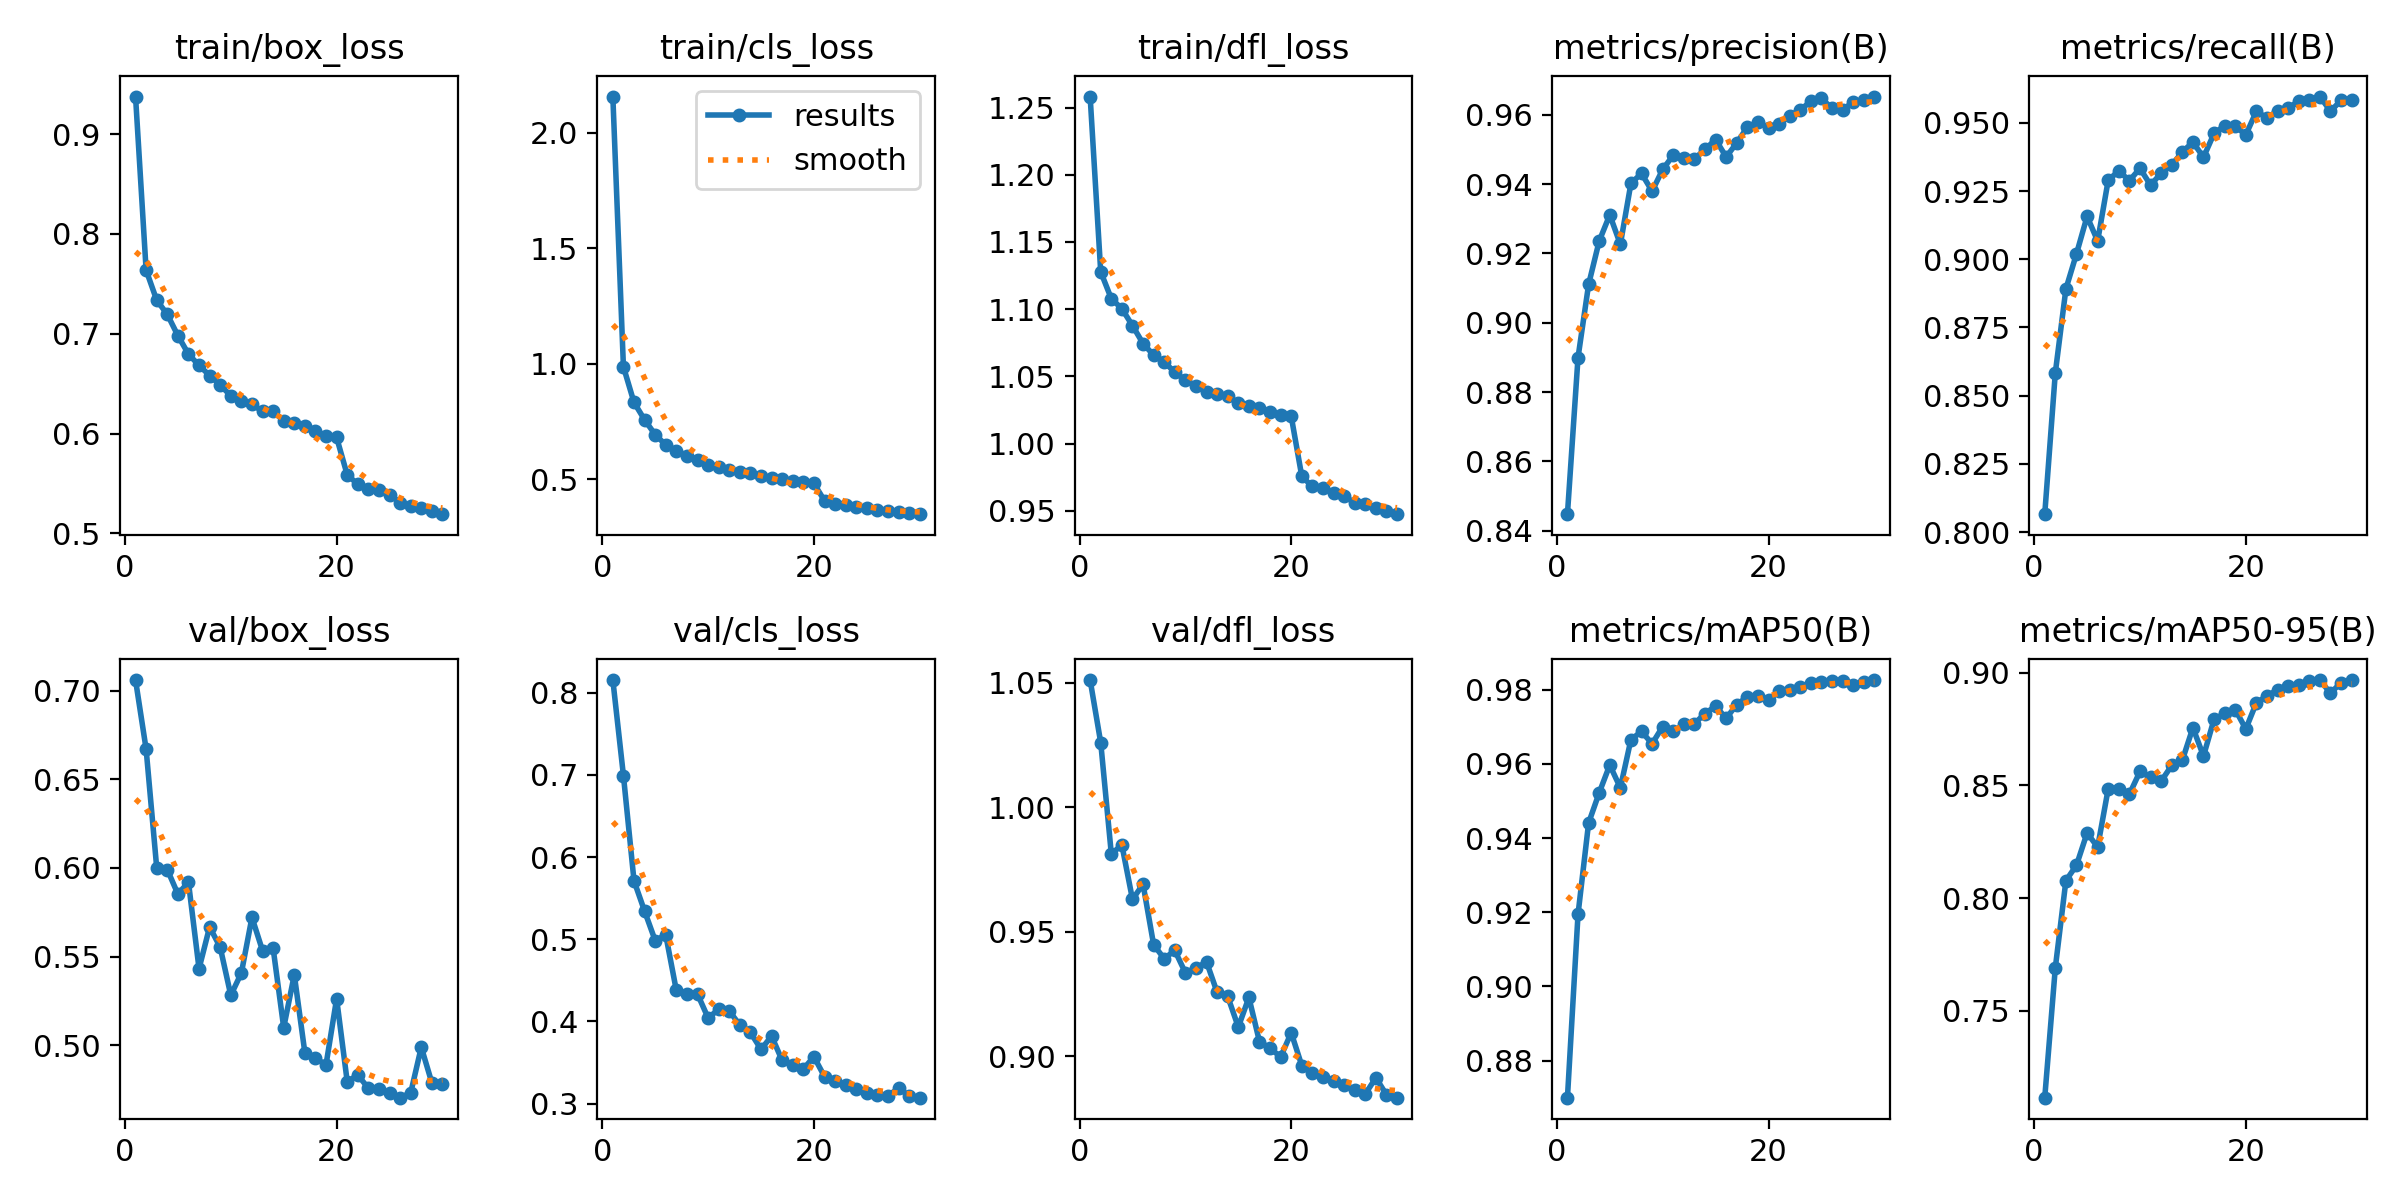

Source data for this figure (header and first rows):
epoch, time, train/box_loss, train/cls_loss, train/dfl_loss, metrics/precision(B), metrics/recall(B), metrics/mAP50(B), metrics/mAP50-95(B), val/box_loss, val/cls_loss, val/dfl_loss, lr/pg0, lr/pg1, lr/pg2
1, 96.86, 0.9376, 2.156, 1.258, 0.8448, 0.8066, 0.87, 0.7114, 0.706, 0.8155, 1.051, 0.000175, 0.000175, 0.000175
2, 192.4, 0.7637, 0.9865, 1.128, 0.89, 0.8584, 0.9194, 0.7691, 0.667, 0.6993, 1.026, 0.0003387, 0.0003387, 0.0003387
3, 308.8, 0.7336, 0.8318, 1.108, 0.911, 0.8892, 0.9441, 0.8077, 0.6001, 0.5712, 0.9813, 0.0004909, 0.0004909, 0.0004909
4, 403.8, 0.7194, 0.7567, 1.1, 0.9236, 0.902, 0.9522, 0.8146, 0.5991, 0.5343, 0.9848, 0.0004739, 0.0004739, 0.0004739
5, 498.8, 0.6982, 0.6923, 1.088, 0.9311, 0.9157, 0.9597, 0.8289, 0.5853, 0.4985, 0.963, 0.0004566, 0.0004566, 0.0004566
6, 593.7, 0.6796, 0.6479, 1.074, 0.9226, 0.9067, 0.9536, 0.8226, 0.5919, 0.5053, 0.969, 0.0004392, 0.0004392, 0.0004392
7, 688.4, 0.6683, 0.6218, 1.066, 0.9402, 0.9291, 0.9666, 0.8486, 0.5432, 0.4378, 0.9447, 0.0004219, 0.0004219, 0.0004219
8, 783, 0.6581, 0.602, 1.061, 0.9431, 0.9324, 0.9688, 0.8485, 0.5667, 0.4337, 0.9391, 0.0004045, 0.0004045, 0.0004045
9, 877.4, 0.6486, 0.5833, 1.053, 0.9379, 0.9288, 0.9655, 0.8461, 0.5552, 0.4333, 0.9425, 0.0003871, 0.0003871, 0.0003871
10, 971.7, 0.6379, 0.5625, 1.047, 0.9442, 0.9333, 0.9701, 0.8562, 0.5282, 0.4044, 0.9335, 0.0003698, 0.0003698, 0.0003698
11, 1066, 0.633, 0.5523, 1.043, 0.9483, 0.9272, 0.9688, 0.8537, 0.5407, 0.4147, 0.9354, 0.0003524, 0.0003524, 0.0003524
12, 1160, 0.6292, 0.539, 1.038, 0.9475, 0.9316, 0.9707, 0.8519, 0.5721, 0.4128, 0.9378, 0.0003351, 0.0003351, 0.0003351
13, 1255, 0.6224, 0.5296, 1.037, 0.9473, 0.9345, 0.9709, 0.8589, 0.5533, 0.3957, 0.9256, 0.0003177, 0.0003177, 0.0003177
14, 1350, 0.6223, 0.5249, 1.035, 0.95, 0.9394, 0.9736, 0.8612, 0.5547, 0.3867, 0.924, 0.0003003, 0.0003003, 0.0003003
15, 1445, 0.6128, 0.5113, 1.03, 0.9528, 0.9429, 0.9756, 0.8756, 0.5099, 0.3661, 0.9117, 0.000283, 0.000283, 0.000283
16, 1540, 0.611, 0.5062, 1.028, 0.9478, 0.9374, 0.9723, 0.863, 0.5397, 0.3822, 0.9235, 0.0002656, 0.0002656, 0.0002656
17, 1635, 0.6081, 0.4994, 1.027, 0.9519, 0.9461, 0.976, 0.8794, 0.4957, 0.3525, 0.9058, 0.0002483, 0.0002483, 0.0002483
18, 1730, 0.6027, 0.4913, 1.024, 0.9564, 0.949, 0.9781, 0.8819, 0.4926, 0.3468, 0.9032, 0.0002309, 0.0002309, 0.0002309
19, 1825, 0.5977, 0.486, 1.021, 0.9579, 0.9487, 0.9782, 0.8837, 0.489, 0.3422, 0.8996, 0.0002136, 0.0002136, 0.0002136
20, 1920, 0.5961, 0.4812, 1.02, 0.9562, 0.9456, 0.9771, 0.8751, 0.5262, 0.3571, 0.9094, 0.0001962, 0.0001962, 0.0001962
21, 2010, 0.5587, 0.4062, 0.9756, 0.9572, 0.9542, 0.9798, 0.8867, 0.4795, 0.333, 0.8962, 0.0001788, 0.0001788, 0.0001788
22, 2099, 0.5492, 0.3933, 0.9681, 0.9597, 0.9518, 0.9799, 0.8897, 0.4832, 0.3277, 0.8933, 0.0001615, 0.0001615, 0.0001615
23, 2188, 0.545, 0.3856, 0.9668, 0.9614, 0.9544, 0.9809, 0.8925, 0.4757, 0.3226, 0.8916, 0.0001441, 0.0001441, 0.0001441
24, 2277, 0.5435, 0.381, 0.9633, 0.9639, 0.9555, 0.9818, 0.894, 0.475, 0.3182, 0.8899, 0.0001268, 0.0001268, 0.0001268
25, 2366, 0.5389, 0.3754, 0.9609, 0.9647, 0.9579, 0.9821, 0.8946, 0.4729, 0.3135, 0.8883, 0.0001094, 0.0001094, 0.0001094
26, 2455, 0.5309, 0.3666, 0.956, 0.9618, 0.9584, 0.9822, 0.8964, 0.4704, 0.3102, 0.8864, 9.205e-05, 9.205e-05, 9.205e-05
27, 2544, 0.5276, 0.3628, 0.9548, 0.9614, 0.9597, 0.9824, 0.8968, 0.4731, 0.3098, 0.8848, 7.4692e-05, 7.4692e-05, 7.4692e-05
28, 2633, 0.5254, 0.3565, 0.9523, 0.9637, 0.9543, 0.9814, 0.8909, 0.4989, 0.3188, 0.8913, 5.7334e-05, 5.7334e-05, 5.7334e-05
29, 2721, 0.5219, 0.3524, 0.95, 0.9642, 0.9583, 0.982, 0.8957, 0.4787, 0.3096, 0.8844, 3.9976e-05, 3.9976e-05, 3.9976e-05
30, 2810, 0.5192, 0.3479, 0.9475, 0.9652, 0.9584, 0.9826, 0.8968, 0.478, 0.3073, 0.8833, 2.2618e-05, 2.2618e-05, 2.2618e-05
